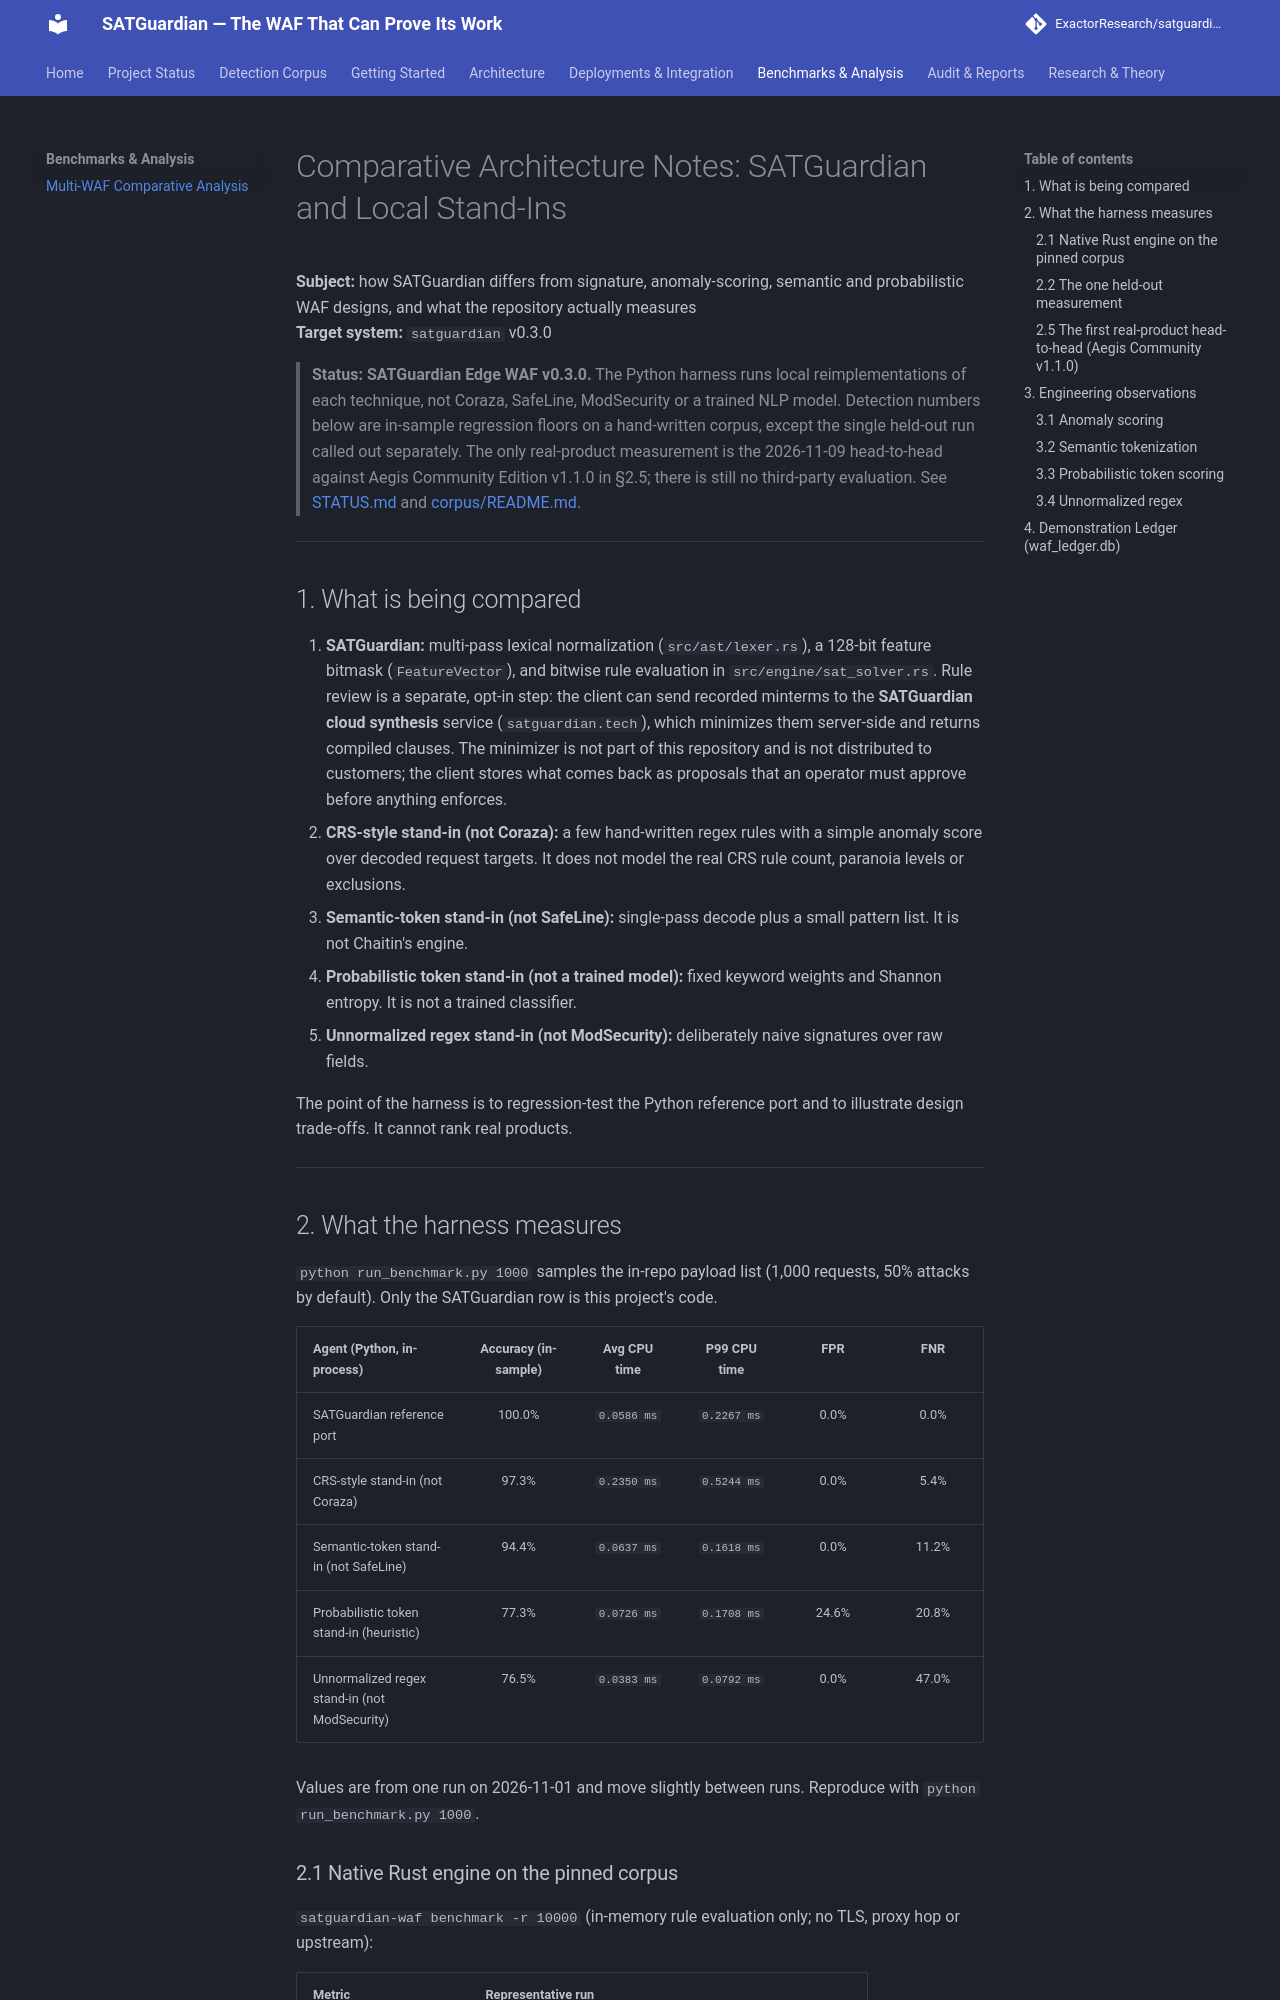

repository: ExactorResearch/satguardian · page: benchmarks/comparative-analysis/index.html · generator: mkdocs

# Comparative Architecture Notes: SATGuardian and Local Stand-Ins

**Subject:** how SATGuardian differs from signature, anomaly-scoring, semantic and
probabilistic WAF designs, and what the repository actually measures  
**Target system:** `satguardian` v0.3.0

> **Status: SATGuardian Edge WAF v0.3.0.** The Python
> harness runs local reimplementations of each technique, not Coraza, SafeLine,
> ModSecurity or a trained NLP model. Detection numbers below are in-sample
> regression floors on a hand-written corpus, except the single held-out run
> called out separately. The only real-product measurement is the 2026-11-09
> head-to-head against Aegis Community Edition v1.1.0 in §2.5; there is still
> no third-party evaluation. See
> [STATUS.md](../status.md) and [corpus/README.md](../corpus.md).

---

## 1. What is being compared

1. **SATGuardian:** multi-pass lexical normalization (`src/ast/lexer.rs`), a
   128-bit feature bitmask (`FeatureVector`), and bitwise rule evaluation in
   `src/engine/sat_solver.rs`. Rule review is a separate, opt-in step: the
   client can send recorded minterms to the **SATGuardian cloud synthesis**
   service (`satguardian.tech`), which minimizes them server-side and returns
   compiled clauses. The minimizer is not part of this repository and is not
   distributed to customers; the client stores what comes back as proposals that
   an operator must approve before anything enforces.
2. **CRS-style stand-in (not Coraza):** a few hand-written regex rules with a
   simple anomaly score over decoded request targets. It does not model the real
   CRS rule count, paranoia levels or exclusions.
3. **Semantic-token stand-in (not SafeLine):** single-pass decode plus a small
   pattern list. It is not Chaitin's engine.
4. **Probabilistic token stand-in (not a trained model):** fixed keyword weights
   and Shannon entropy. It is not a trained classifier.
5. **Unnormalized regex stand-in (not ModSecurity):** deliberately naive
   signatures over raw fields.

The point of the harness is to regression-test the Python reference port and to
illustrate design trade-offs. It cannot rank real products.

---

## 2. What the harness measures

`python run_benchmark.py 1000` samples the in-repo payload list (1,000 requests,
50% attacks by default). Only the SATGuardian row is this project's code.

| Agent (Python, in-process) | Accuracy (in-sample) | Avg CPU time | P99 CPU time | FPR | FNR |
| :--- | :---: | :---: | :---: | :---: | :---: |
| SATGuardian reference port | 100.0% | `0.0586 ms` | `0.2267 ms` | 0.0% | 0.0% |
| CRS-style stand-in (not Coraza) | 97.3% | `0.2350 ms` | `0.5244 ms` | 0.0% | 5.4% |
| Semantic-token stand-in (not SafeLine) | 94.4% | `0.0637 ms` | `0.1618 ms` | 0.0% | 11.2% |
| Probabilistic token stand-in (heuristic) | 77.3% | `0.0726 ms` | `0.1708 ms` | 24.6% | 20.8% |
| Unnormalized regex stand-in (not ModSecurity) | 76.5% | `0.0383 ms` | `0.0792 ms` | 0.0% | 47.0% |

Values are from one run on 2026-11-01 and move slightly between runs. Reproduce
with `python run_benchmark.py 1000`.
